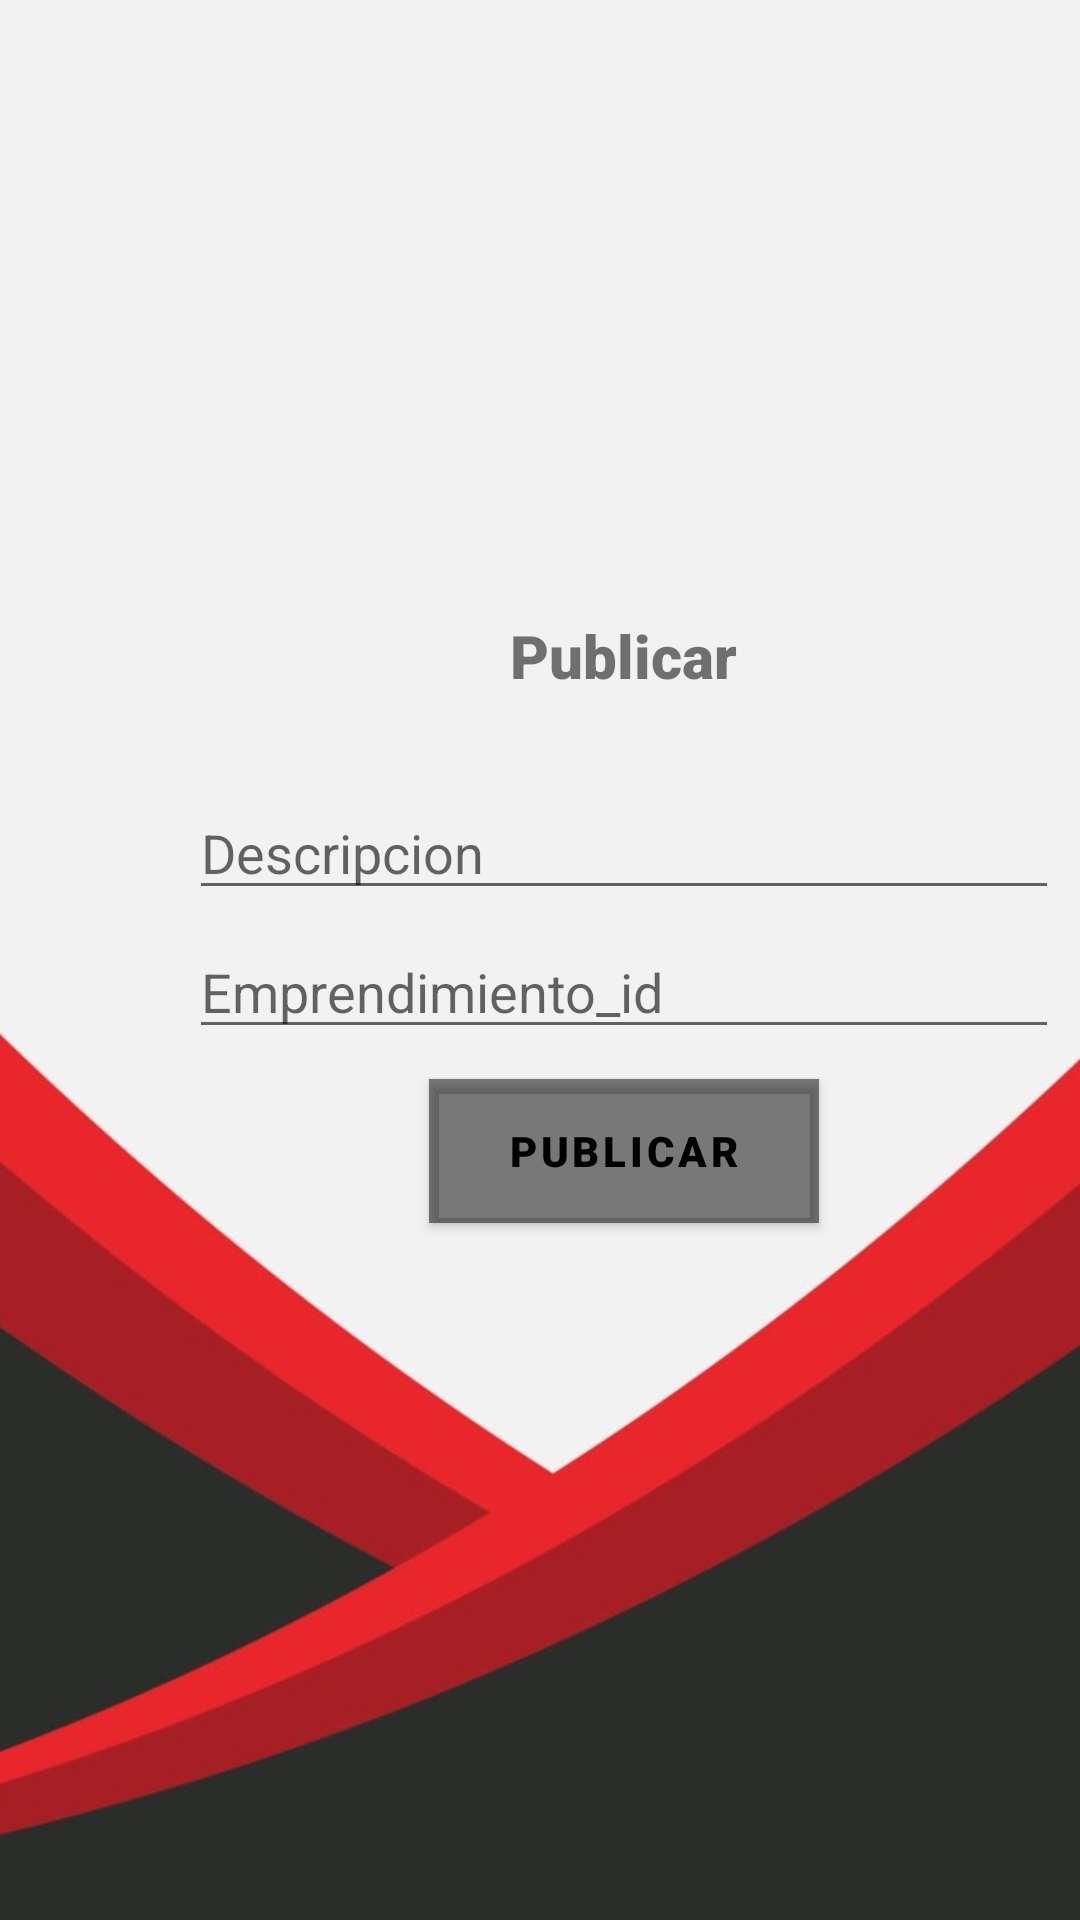

Write the Android layout XML for this screen, with the resource values it uses.
<!-- AndroidManifest.xml: application theme Theme.SplashScreenApp -->
<!-- res/layout/modal_publicaciones.xml -->
<?xml version="1.0" encoding="utf-8"?>
<LinearLayout xmlns:android="http://schemas.android.com/apk/res/android"
    android:layout_width="match_parent"
    android:layout_height="match_parent"
    xmlns:tools="http://schemas.android.com/tools"
    tools:context=".PublicacionesCrud"
    android:background="@drawable/peakpx">

    <RelativeLayout
        android:layout_width="350dp"
        android:layout_height="250dp"
        android:layout_gravity="center"
        android:layout_marginTop="0dp"
        android:layout_marginStart="33dp"
        android:orientation="vertical">

        <TextView
            android:id="@+id/judul"
            android:layout_width="wrap_content"
            android:layout_height="wrap_content"
            android:text="Publicar"
            android:textSize="20sp"
            android:layout_centerHorizontal="true"
            android:layout_marginTop="10dp"
            android:fontFamily="sans-serif-black"
            />
        <TextView
            android:id="@+id/close"
            android:layout_width="30dp"
            android:layout_height="30dp"
            android:text=""
            android:textSize="22sp"
            android:layout_marginTop="7dp"
            android:textStyle="bold"
            android:layout_alignParentEnd="true"
            android:gravity="left"/>


    <EditText
        android:id="@+id/descipcion"
        android:layout_width="match_parent"
        android:layout_height="wrap_content"
        android:hint="Descripcion"
        android:layout_centerHorizontal="true"
        android:layout_below="@+id/judul"
        android:layout_marginTop="30dp"
        android:layout_marginLeft="30dp"
        android:layout_marginRight="30dp"/>

    <EditText
        android:id="@+id/idemp"
        android:layout_width="match_parent"
        android:layout_height="wrap_content"
        android:hint="@string/Emprendimiento_id"
        android:layout_centerHorizontal="true"
        android:layout_marginTop="5dp"
        android:layout_below="@+id/descipcion"
        android:layout_marginLeft="30dp"
        android:layout_marginRight="30dp"/>





    <Button
        android:id="@+id/save"
        android:layout_width="130dp"
        android:layout_height="wrap_content"
        android:background="@color/black"
        android:text="Publicar"
        android:layout_below="@+id/idemp"
        android:textColor="@color/black"
        android:textSize="14sp"
        android:fontFamily="sans-serif-black"
        android:layout_centerHorizontal="true"
        android:layout_marginTop="10dp"
        android:layout_gravity="center"/>

    </RelativeLayout>

</LinearLayout>
<!-- resources referenced by this layout -->
<resources>
  <color name="black">#FF000000</color> texto
  <!-- drawable peakpx: jpg bitmap (drawable, 44683 bytes) -->
  <string name="Emprendimiento_id">Emprendimiento_id</string>
  <style name="Theme.SplashScreenApp" parent="Theme.MaterialComponents.DayNight.DarkActionBar">
          
          <item name="colorPrimary">@color/purple_500</item>
          <item name="colorPrimaryVariant">@color/purple_700</item>
          <item name="colorOnPrimary">#0C0C0C</item>
          
          <item name="colorSecondary">@color/teal_200</item>
          <item name="colorSecondaryVariant">@color/teal_700</item>
          <item name="colorOnSecondary">@color/black</item>
          
          <item name="android:statusBarColor" tools:targetApi="l">?attr/colorPrimaryVariant</item>
          
      </style>
  <color name="purple_500">#80000000</color> Botones y texto
  <color name="purple_700">#000000</color> Barra navegacion
  <color name="teal_200">#FF03DAC5</color>
  <color name="teal_700">#FF018786</color>
</resources>
